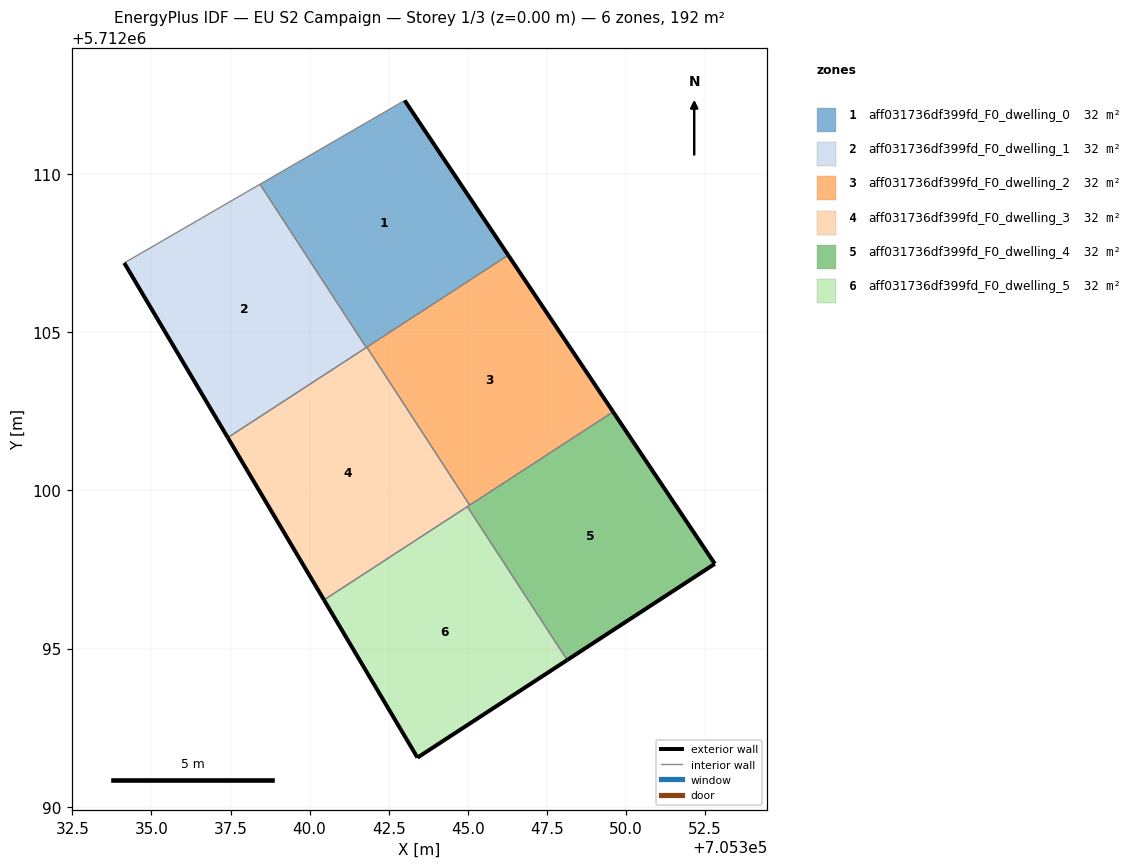
=== STOREY PLAN SPEC (per zone: floor XY polygon, exterior-wall plan segments, windows/doors) ===
zone 1: aff031736df399fd_F0_dwelling_0  (32.0 m²)
  floor: (705346.28, 5712107.44) (705343.01, 5712112.33) (705338.43, 5712109.68) (705341.79, 5712104.52)
  exterior wall: (705343.01, 5712112.33) – (705346.28, 5712107.44)  [5.9 m]
  interior walls: 4
zone 2: aff031736df399fd_F0_dwelling_1  (32.0 m²)
  floor: (705341.79, 5712104.52) (705338.43, 5712109.68) (705334.14, 5712107.19) (705337.41, 5712101.67)
  exterior wall: (705337.41, 5712101.67) – (705334.14, 5712107.19)  [6.4 m]
  interior walls: 3
zone 3: aff031736df399fd_F0_dwelling_2  (32.0 m²)
  floor: (705349.59, 5712102.48) (705346.28, 5712107.44) (705341.81, 5712104.53) (705345.06, 5712099.53)
  exterior wall: (705346.28, 5712107.44) – (705349.59, 5712102.48)  [6.0 m]
  interior walls: 3
zone 4: aff031736df399fd_F0_dwelling_3  (32.0 m²)
  floor: (705345.06, 5712099.53) (705341.81, 5712104.53) (705337.41, 5712101.67) (705340.45, 5712096.54)
  exterior wall: (705340.45, 5712096.54) – (705337.41, 5712101.67)  [6.0 m]
  interior walls: 5
zone 5: aff031736df399fd_F0_dwelling_4  (32.0 m²)
  floor: (705352.81, 5712097.68) (705349.59, 5712102.48) (705344.99, 5712099.49) (705348.14, 5712094.64)
  exterior wall: (705352.81, 5712097.68) – (705348.14, 5712094.64)  [5.6 m]
  exterior wall: (705349.59, 5712102.48) – (705352.81, 5712097.68)  [5.8 m]
  interior walls: 3
zone 6: aff031736df399fd_F0_dwelling_5  (32.0 m²)
  floor: (705348.14, 5712094.64) (705344.99, 5712099.49) (705340.45, 5712096.54) (705343.41, 5712091.55)
  exterior wall: (705348.14, 5712094.64) – (705343.41, 5712091.55)  [5.7 m]
  exterior wall: (705343.41, 5712091.55) – (705340.45, 5712096.54)  [5.8 m]
  interior walls: 2

=== DERIVED (storey summary) ===
Building: EU S2 Campaign
Storey: 1 of 3  (floor level z = 0.00 m)
Storey gross floor area: 192.0 m²
Zones on this storey: 6
  - aff031736df399fd_F0_dwelling_0: floor 32.0 m²; exterior wall 5.9 m (17.7 m²); WWR 0.0%
  - aff031736df399fd_F0_dwelling_1: floor 32.0 m²; exterior wall 6.4 m (19.3 m²); WWR 0.0%
  - aff031736df399fd_F0_dwelling_2: floor 32.0 m²; exterior wall 6.0 m (17.9 m²); WWR 0.0%
  - aff031736df399fd_F0_dwelling_3: floor 32.0 m²; exterior wall 6.0 m (17.9 m²); WWR 0.0%
  - aff031736df399fd_F0_dwelling_4: floor 32.0 m²; exterior wall 11.4 m (34.1 m²); WWR 0.0%
  - aff031736df399fd_F0_dwelling_5: floor 32.0 m²; exterior wall 11.4 m (34.3 m²); WWR 0.0%
Zone adjacency (shared interzone walls):
  - aff031736df399fd_F0_dwelling_0 ↔ aff031736df399fd_F0_dwelling_1
  - aff031736df399fd_F0_dwelling_0 ↔ aff031736df399fd_F0_dwelling_2
  - aff031736df399fd_F0_dwelling_0 ↔ aff031736df399fd_F0_dwelling_3
  - aff031736df399fd_F0_dwelling_1 ↔ aff031736df399fd_F0_dwelling_3
  - aff031736df399fd_F0_dwelling_2 ↔ aff031736df399fd_F0_dwelling_3
  - aff031736df399fd_F0_dwelling_2 ↔ aff031736df399fd_F0_dwelling_4
  - aff031736df399fd_F0_dwelling_3 ↔ aff031736df399fd_F0_dwelling_4
  - aff031736df399fd_F0_dwelling_3 ↔ aff031736df399fd_F0_dwelling_5
  - aff031736df399fd_F0_dwelling_4 ↔ aff031736df399fd_F0_dwelling_5